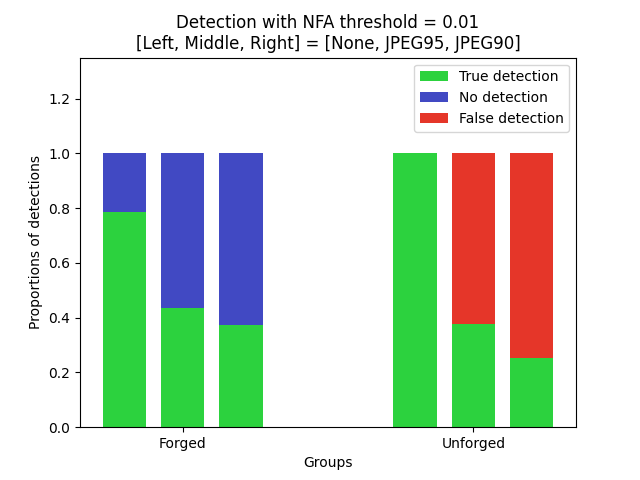

The data file committed next to this chart (first rows):
config_jpeg, True detect, No detect, False detect
Forged_None, 785.0, 215.0, 0.0
Forged_95, 437.0, 563.0, 0.0
Forged_90, 375.0, 625.0, 0.0
Unforged_None, 1000, 0.0, 0.0
Unforged_95, 378.0, 0.0, 622.0
Unforged_90, 254.0, 0.0, 746.0
